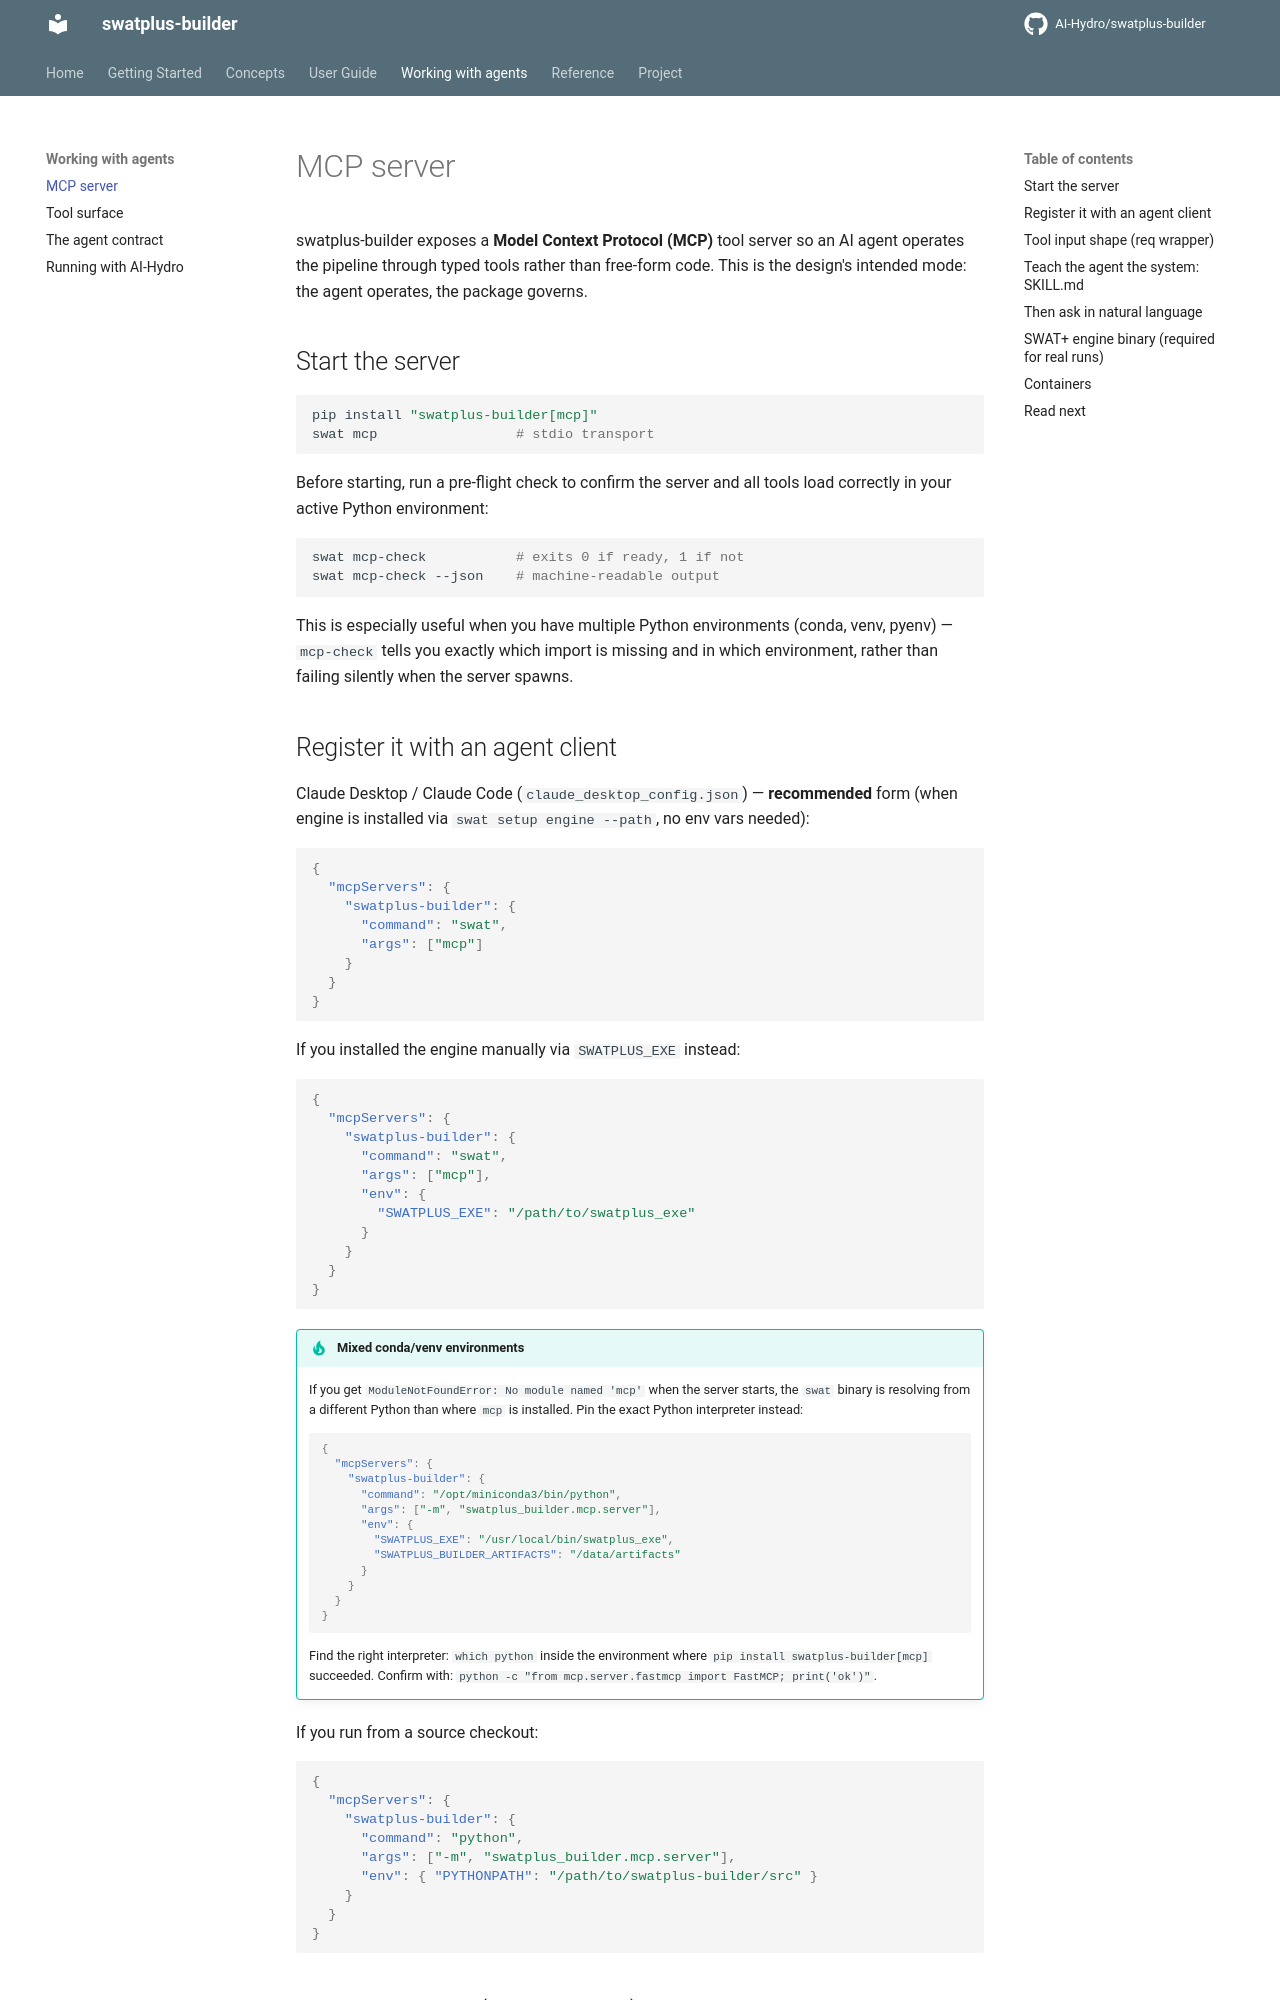

repository: AI-Hydro/swatplus-builder · page: agents/mcp-server/index.html · generator: mkdocs

# MCP server

swatplus-builder exposes a **Model Context Protocol (MCP)** tool server so an
AI agent operates the pipeline through typed tools rather than free-form code.
This is the design's intended mode: the agent operates, the package governs.

## Start the server

```bash
pip install "swatplus-builder[mcp]"
swat mcp                 # stdio transport
```

Before starting, run a pre-flight check to confirm the server and all tools
load correctly in your active Python environment:

```bash
swat mcp-check           # exits 0 if ready, 1 if not
swat mcp-check --json    # machine-readable output
```

This is especially useful when you have multiple Python environments (conda,
venv, pyenv) — `mcp-check` tells you exactly which import is missing and in
which environment, rather than failing silently when the server spawns.

## Register it with an agent client

Claude Desktop / Claude Code (`claude_desktop_config.json`) — **recommended** form
(when engine is installed via `swat setup engine --path`, no env vars needed):

```json
{
  "mcpServers": {
    "swatplus-builder": {
      "command": "swat",
      "args": ["mcp"]
    }
  }
}
```

If you installed the engine manually via `SWATPLUS_EXE` instead:

```json
{
  "mcpServers": {
    "swatplus-builder": {
      "command": "swat",
      "args": ["mcp"],
      "env": {
        "SWATPLUS_EXE": "/path/to/swatplus_exe"
      }
    }
  }
}
```

!!! tip "Mixed conda/venv environments"
    If you get `ModuleNotFoundError: No module named 'mcp'` when the server
    starts, the `swat` binary is resolving from a different Python than where
    `mcp` is installed. Pin the exact Python interpreter instead:

    ```json
    {
      "mcpServers": {
        "swatplus-builder": {
          "command": "/opt/miniconda3/bin/python",
          "args": ["-m", "swatplus_builder.mcp.server"],
          "env": {
            "SWATPLUS_EXE": "/usr/local/bin/swatplus_exe",
            "SWATPLUS_BUILDER_ARTIFACTS": "/data/artifacts"
          }
        }
      }
    }
    ```

    Find the right interpreter: `which python` inside the environment where
    `pip install swatplus-builder[mcp]` succeeded. Confirm with:
    `python -c "from mcp.server.fastmcp import FastMCP; print('ok')"`.

If you run from a source checkout:

```json
{
  "mcpServers": {
    "swatplus-builder": {
      "command": "python",
      "args": ["-m", "swatplus_builder.mcp.server"],
      "env": { "PYTHONPATH": "/path/to/swatplus-builder/src" }
    }
  }
}
```
